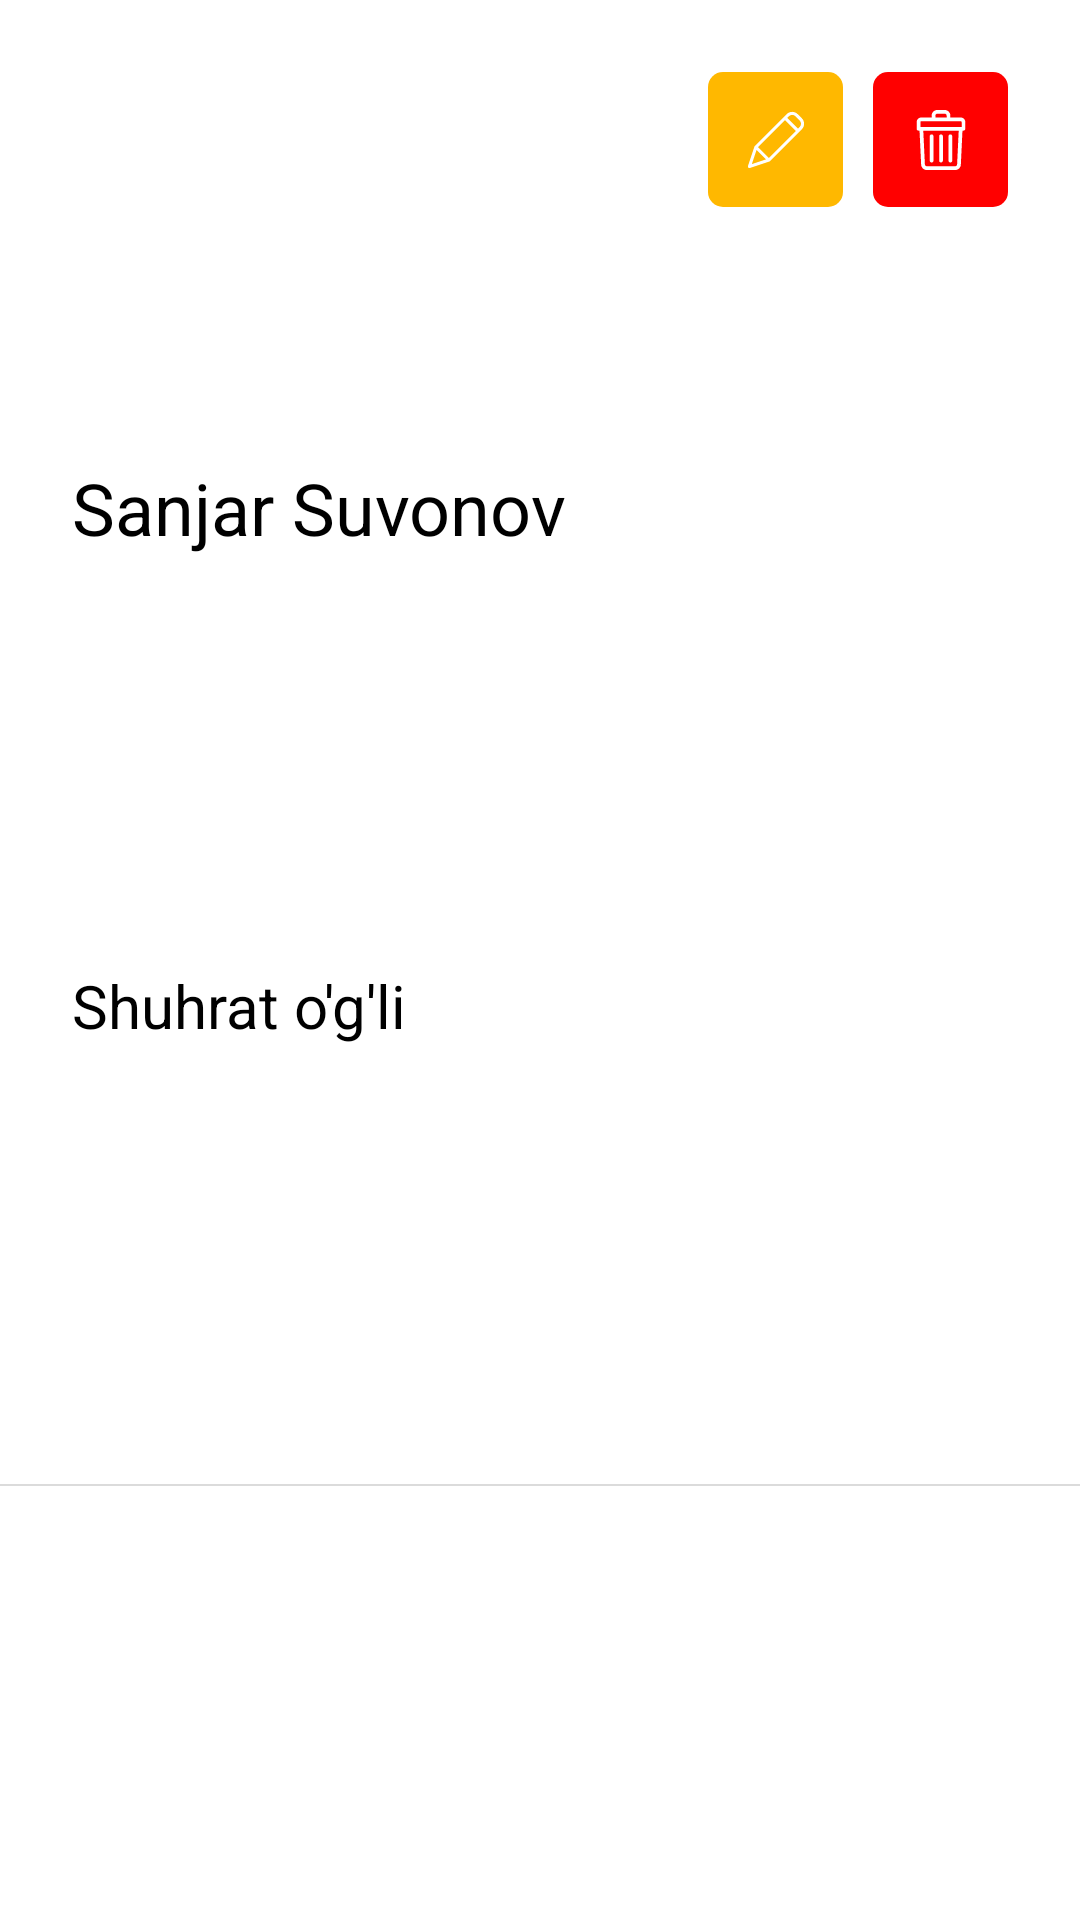

Here is an Android app screen rendered from its layout file. Give the layout XML and the strings, colors and styles it references.
<!-- AndroidManifest.xml: application theme Theme.PDPUZKurslar -->
<!-- res/layout/mentor_item.xml -->
<?xml version="1.0" encoding="utf-8"?>
<androidx.constraintlayout.widget.ConstraintLayout xmlns:android="http://schemas.android.com/apk/res/android"
    xmlns:app="http://schemas.android.com/apk/res-auto"
    android:layout_width="match_parent"
    android:layout_height="wrap_content"
    android:paddingBottom="8dp">

    <TextView
        android:id="@+id/mentor_item_ismi"
        android:layout_width="0dp"
        android:layout_height="32dp"
        android:layout_marginLeft="24dp"
        android:layout_marginTop="16dp"
        android:text="Sanjar Suvonov"
        android:textColor="#000"
        android:textSize="24sp"
        app:layout_constraintBottom_toTopOf="@id/mentor_item_otasining_ismi"
        app:layout_constraintLeft_toLeftOf="parent"
        app:layout_constraintRight_toLeftOf="@id/mentor_edit_btn"
        app:layout_constraintTop_toTopOf="parent" />

    <TextView
        android:id="@+id/mentor_item_otasining_ismi"
        android:layout_width="0dp"
        android:layout_height="28dp"
        android:layout_marginLeft="24dp"
        android:text="Shuhrat o'g'li"
        android:textColor="#000"
        android:textSize="20sp"
        app:layout_constraintBottom_toTopOf="@id/line_hr"
        app:layout_constraintLeft_toLeftOf="parent"
        app:layout_constraintRight_toLeftOf="@id/mentor_edit_btn"
        app:layout_constraintTop_toBottomOf="@id/mentor_item_ismi" />

    <androidx.appcompat.widget.AppCompatImageButton
        android:id="@+id/mentor_edit_btn"
        android:layout_width="45dp"
        android:layout_height="45dp"
        android:layout_marginTop="24dp"
        android:layout_marginRight="10dp"
        android:background="@drawable/grp_btns_back"
        android:backgroundTint="#FFB800"
        android:src="@drawable/ic_pencil"
        app:layout_constraintRight_toLeftOf="@id/mentor_delete_btn"
        app:layout_constraintTop_toTopOf="parent" />

    <androidx.appcompat.widget.AppCompatImageButton
        android:id="@+id/mentor_delete_btn"
        android:layout_width="45dp"
        android:layout_height="45dp"
        android:layout_marginTop="24dp"
        android:layout_marginRight="24dp"
        android:layout_marginBottom="8dp"
        android:background="@drawable/grp_btns_back"
        android:backgroundTint="#FF0000"
        android:src="@drawable/ic_trash"
        app:layout_constraintRight_toRightOf="parent"
        app:layout_constraintTop_toTopOf="parent" />

    <View
        android:id="@+id/line_hr"
        android:layout_width="match_parent"
        android:layout_height="0.5dp"
        android:layout_marginTop="8dp"
        android:background="#DBDBDB"
        app:layout_constraintBottom_toBottomOf="parent"
        app:layout_constraintTop_toBottomOf="@id/mentor_item_otasining_ismi" />

</androidx.constraintlayout.widget.ConstraintLayout>
<!-- resources referenced by this layout -->
<resources>
  <!-- drawable grp_btns_back (drawable) -->
  <?xml version="1.0" encoding="utf-8"?>
  <shape android:shape="rectangle" xmlns:android="http://schemas.android.com/apk/res/android">
      <corners android:radius="5dp" />
  </shape>
  <!-- drawable ic_pencil (drawable) -->
  <vector xmlns:android="http://schemas.android.com/apk/res/android"
      android:width="20dp"
      android:height="20dp"
      android:viewportWidth="17"
      android:viewportHeight="17">
    <path
        android:pathData="M14.6343,1.1673C13.7775,0.312 12.39,0.312 11.5331,1.1673L10.7569,1.9479L2.4933,10.2071L2.4757,10.2248C2.4714,10.229 2.4714,10.2335 2.4669,10.2335C2.4581,10.2467 2.445,10.2598 2.4363,10.2729C2.4363,10.2773 2.4318,10.2773 2.4318,10.2817C2.423,10.2949 2.4188,10.3037 2.4098,10.3168C2.4056,10.3212 2.4056,10.3255 2.4012,10.33C2.3968,10.3432 2.3924,10.352 2.3879,10.3651C2.3879,10.3694 2.3836,10.3694 2.3836,10.3739L0.5502,15.8873C0.4964,16.0442 0.5373,16.2181 0.6554,16.3346C0.7384,16.4165 0.8504,16.4623 0.9669,16.4619C1.0145,16.4611 1.0617,16.4536 1.1072,16.4399L6.6163,14.6021C6.6206,14.6021 6.6206,14.6021 6.6251,14.5978C6.639,14.5937 6.6523,14.5878 6.6645,14.5801C6.6679,14.5797 6.6709,14.5782 6.6734,14.5759C6.6865,14.5671 6.704,14.5582 6.7172,14.5494C6.7302,14.5408 6.7435,14.5276 6.7567,14.5188C6.7611,14.5143 6.7653,14.5143 6.7653,14.51C6.7699,14.5056 6.7787,14.5014 6.7831,14.4925L15.8229,5.4526C16.6783,4.5957 16.6783,3.2082 15.8229,2.3515L14.6343,1.1673ZM6.476,13.5713L3.4232,10.5187L11.0639,2.878L14.1167,5.9306L6.476,13.5713ZM2.9932,11.3301L5.6602,13.9969L1.6555,15.3302L2.9932,11.3301ZM15.2046,4.8384L14.7396,5.3078L11.6867,2.2549L12.1562,1.7857C12.6697,1.2725 13.5022,1.2725 14.0158,1.7857L15.2088,2.9787C15.7185,3.4945 15.7166,4.325 15.2046,4.8384Z"
        android:fillColor="#ffffff"/>
  </vector>
  <style name="Theme.PDPUZKurslar" parent="Theme.MaterialComponents.DayNight.NoActionBar">
          
          <item name="colorPrimary">@color/main_color</item>
          <item name="colorPrimaryVariant">@color/main_color</item>
          <item name="colorOnPrimary">@color/black</item>
          
          <item name="colorSecondary">@color/teal_200</item>
          <item name="colorSecondaryVariant">@color/teal_700</item>
          <item name="colorOnSecondary">@color/white</item>
          
          <item name="android:statusBarColor" tools:targetApi="l">?attr/colorPrimaryVariant</item>
          
      </style>
  <color name="main_color">#0A252F</color>
  <color name="black">#FF000000</color>
  <color name="teal_200">#FF03DAC5</color>
  <color name="teal_700">#FF018786</color>
  <color name="white">#FFFFFFFF</color>
</resources>
